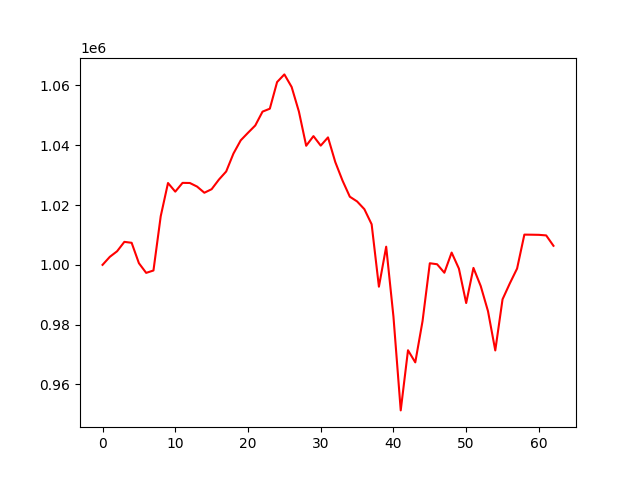

The file beside this chart, header and first rows:
account_value, date, daily_return
1000000, 2021-10-04, 
1002684, 2021-10-05, 0.002684
1004546, 2021-10-06, 0.001856
1007691, 2021-10-07, 0.003131
1007375, 2021-10-08, -0.0003127
1000556, 2021-10-11, -0.00677
997318, 2021-10-12, -0.003236
998115, 2021-10-13, 0.0007994
1016273, 2021-10-14, 0.01819
1027369, 2021-10-15, 0.01092
1024484, 2021-10-18, -0.002807
1027417, 2021-10-19, 0.002862
1027378, 2021-10-20, -3.745967362001057e-05
1026175, 2021-10-21, -0.001172
1024115, 2021-10-22, -0.002007
1025306, 2021-10-25, 0.001163
1028516, 2021-10-26, 0.003131
1031225, 2021-10-27, 0.002633
1037224, 2021-10-28, 0.005817
1041645, 2021-10-29, 0.004263
1044169, 2021-11-01, 0.002423
1046612, 2021-11-02, 0.002339
1051244, 2021-11-03, 0.004426
1052221, 2021-11-04, 0.0009297
1061133, 2021-11-05, 0.008469
1063693, 2021-11-08, 0.002413
1059490, 2021-11-09, -0.003951
1051261, 2021-11-10, -0.007767
1039824, 2021-11-11, -0.01088
1043056, 2021-11-12, 0.003108
1039873, 2021-11-15, -0.003052
1042627, 2021-11-16, 0.002648
1034387, 2021-11-17, -0.007903
1028161, 2021-11-18, -0.006019
1022791, 2021-11-19, -0.005223
1021211, 2021-11-22, -0.001544
1018622, 2021-11-23, -0.002535
1013576, 2021-11-24, -0.004954
992702, 2021-11-26, -0.02059
1006074, 2021-11-29, 0.01347
982664, 2021-11-30, -0.02327
951328, 2021-12-01, -0.03189
971442, 2021-12-02, 0.02114
967389, 2021-12-03, -0.004173
981181, 2021-12-06, 0.01426
1000536, 2021-12-07, 0.01973
1000208, 2021-12-08, -0.0003278
997366, 2021-12-09, -0.002842
1004108, 2021-12-10, 0.00676
998740, 2021-12-13, -0.005347
987226, 2021-12-14, -0.01153
998980, 2021-12-15, 0.01191
992908, 2021-12-16, -0.006079
984509, 2021-12-17, -0.008459
971385, 2021-12-20, -0.01333
988479, 2021-12-21, 0.0176
993801, 2021-12-22, 0.005385
998772, 2021-12-23, 0.005002
1010111, 2021-12-27, 0.01135
1010084, 2021-12-28, -2.657509928583046e-05
... 3 more rows
